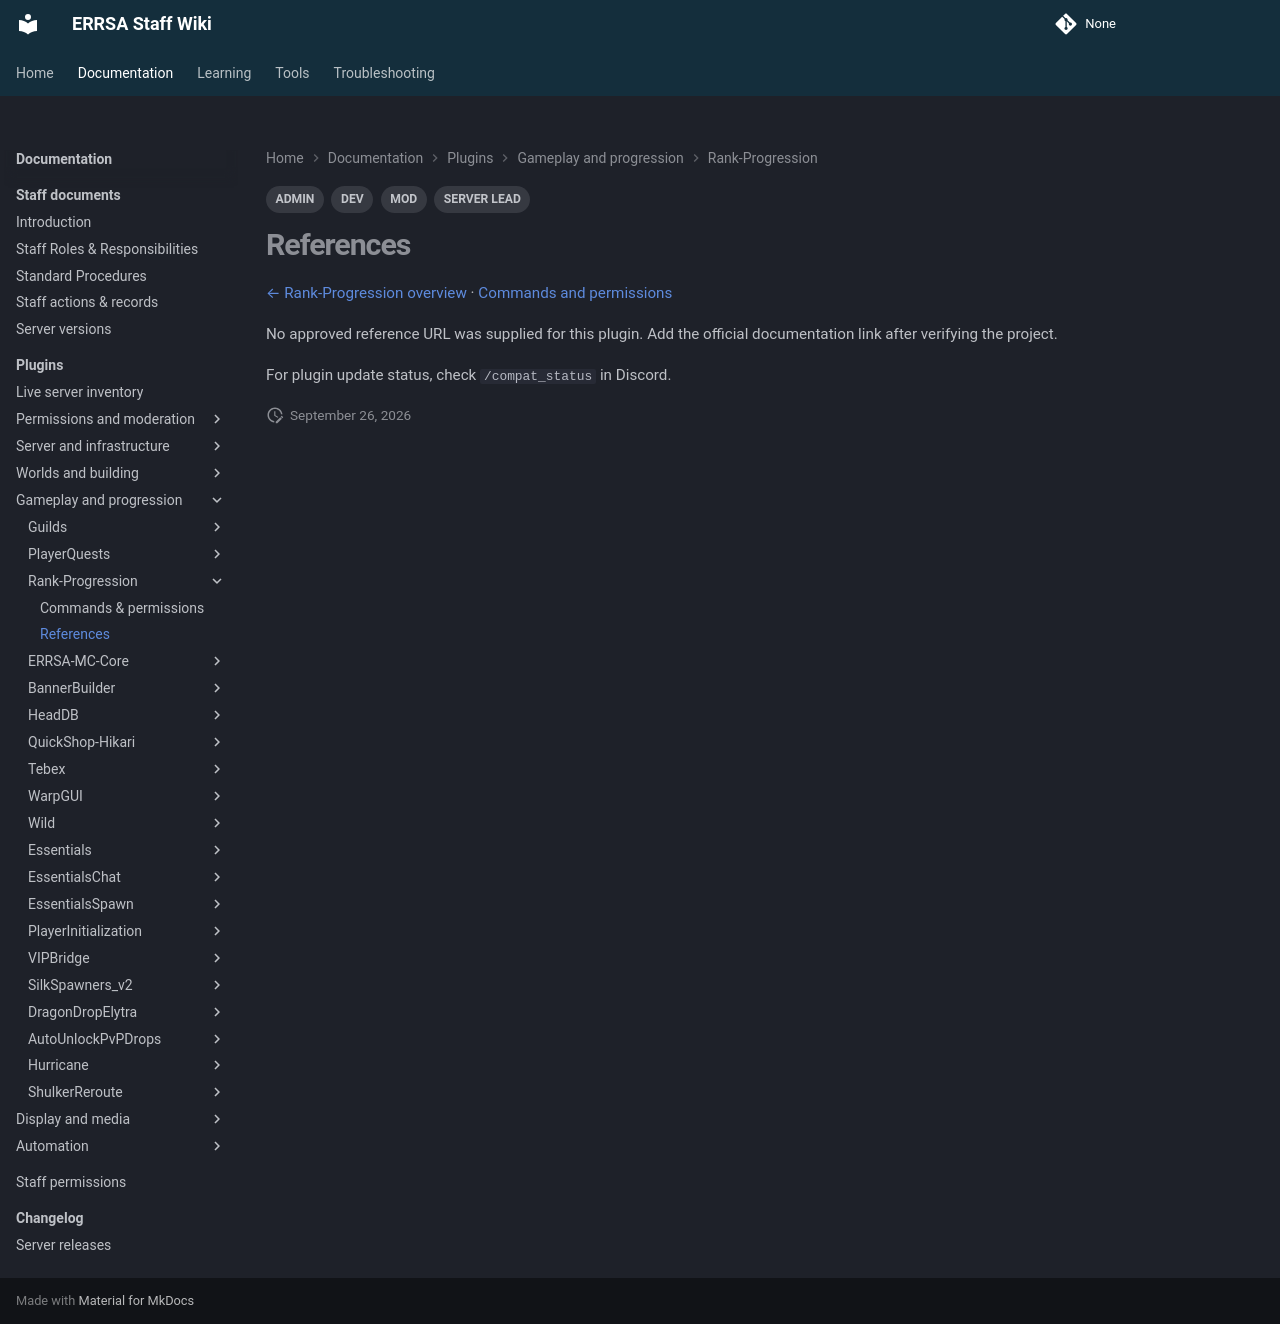

repository: DB-ERRSA/ERRSA-Staff-Wiki · page: documentation/plugins/rank-progression/references/index.html · generator: mkdocs

---
title: Rank-Progression references
tags:
  - MOD
  - ADMIN
  - DEV
  - SERVER LEAD
---

# References

[← Rank-Progression overview](index.md) · [Commands and permissions](commands.md)

No approved reference URL was supplied for this plugin. Add the official documentation link after verifying the project.

For plugin update status, check `/compat_status` in Discord.
